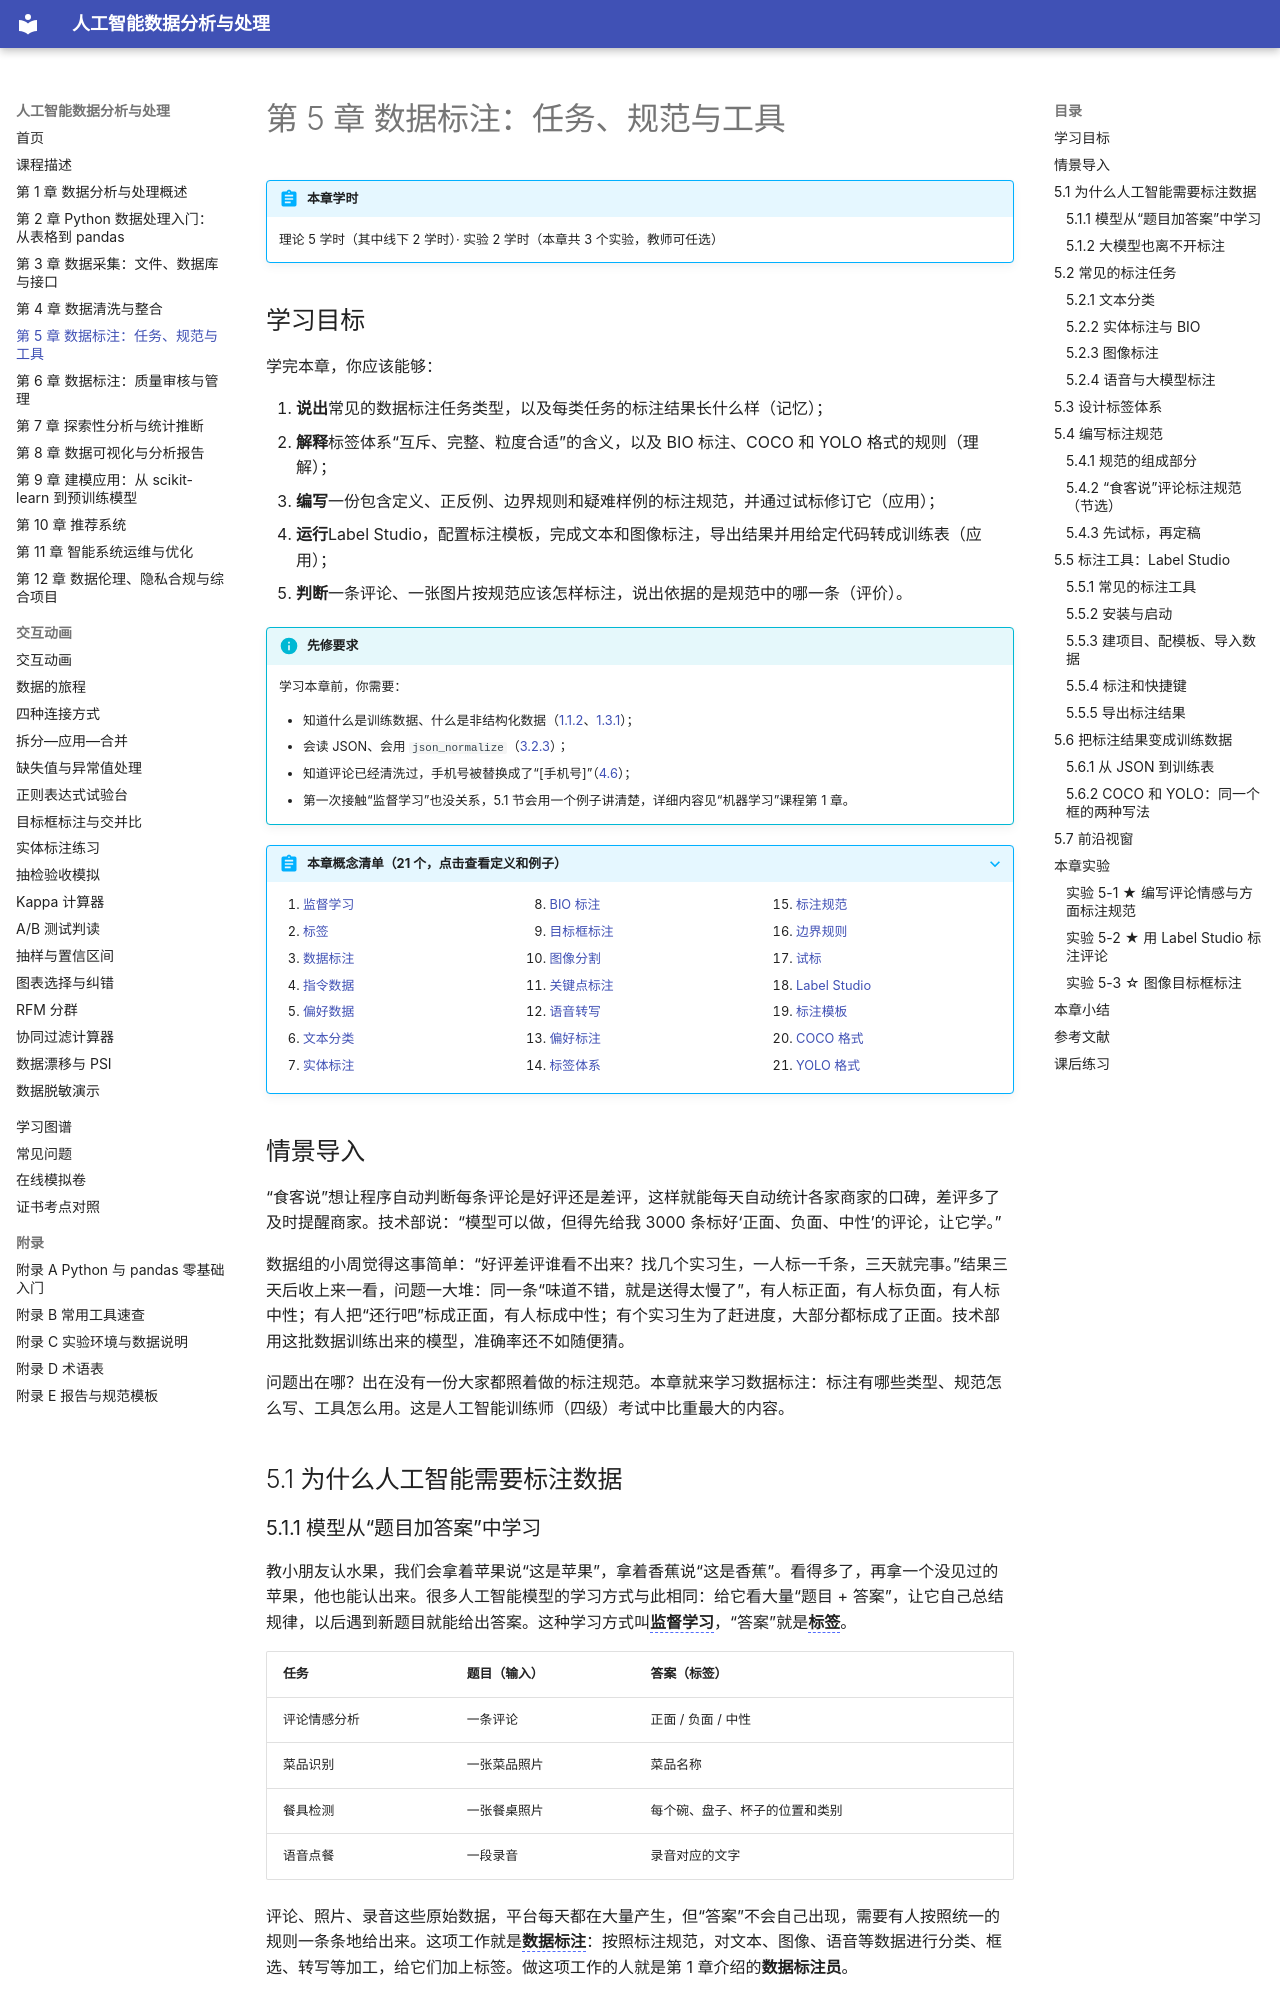

repository: MingziFu9/ai-data-analysis · page: chapters/05-annotation/index.html · generator: mkdocs

---
title: 第 5 章 数据标注：任务、规范与工具
description: 为什么人工智能需要标注数据，常见的文本、图像、语音和大模型标注任务，怎样设计标签体系、编写标注规范，以及用开源工具 Label Studio 完成评论和图片标注并导出训练数据
---

# 第 5 章 数据标注：任务、规范与工具

!!! abstract "本章学时"
    理论 5 学时（其中线下 2 学时）· 实验 2 学时（本章共 3 个实验，教师可任选）

## 学习目标

学完本章，你应该能够：

1. **说出**常见的数据标注任务类型，以及每类任务的标注结果长什么样（记忆）；
2. **解释**标签体系“互斥、完整、粒度合适”的含义，以及 BIO 标注、COCO 和 YOLO 格式的规则（理解）；
3. **编写**一份包含定义、正反例、边界规则和疑难样例的标注规范，并通过试标修订它（应用）；
4. **运行**Label Studio，配置标注模板，完成文本和图像标注，导出结果并用给定代码转成训练表（应用）；
5. **判断**一条评论、一张图片按规范应该怎样标注，说出依据的是规范中的哪一条（评价）。

!!! info "先修要求"
    学习本章前，你需要：

    - 知道什么是训练数据、什么是非结构化数据（[1.1.2](../01-overview/index.md#112)、[1.3.1](../01-overview/index.md#131)）；
    - 会读 JSON、会用 `json_normalize`（[3.2.3](../03-collection/index.md#323-json)）；
    - 知道评论已经清洗过，手机号被替换成了“[手机号]”（[4.6](../04-cleaning/index.md#46)）；
    - 第一次接触“监督学习”也没关系，5.1 节会用一个例子讲清楚，详细内容见“机器学习”课程第 1 章。

??? abstract "本章概念清单（21 个，点击查看定义和例子）"
    1. [监督学习](../../appendix/glossary.md#g-监督学习)
    2. [标签](../../appendix/glossary.md#g-标签)
    3. [数据标注](../../appendix/glossary.md#g-数据标注)
    4. [指令数据](../../appendix/glossary.md#g-指令数据)
    5. [偏好数据](../../appendix/glossary.md#g-偏好数据)
    6. [文本分类](../../appendix/glossary.md#g-文本分类)
    7. [实体标注](../../appendix/glossary.md#g-实体标注)
    8. [BIO 标注](../../appendix/glossary.md#g-BIO-标注)
    9. [目标框标注](../../appendix/glossary.md#g-目标框标注)
    10. [图像分割](../../appendix/glossary.md#g-图像分割)
    11. [关键点标注](../../appendix/glossary.md#g-关键点标注)
    12. [语音转写](../../appendix/glossary.md#g-语音转写)
    13. [偏好标注](../../appendix/glossary.md#g-偏好标注)
    14. [标签体系](../../appendix/glossary.md#g-标签体系)
    15. [标注规范](../../appendix/glossary.md#g-标注规范)
    16. [边界规则](../../appendix/glossary.md#g-边界规则)
    17. [试标](../../appendix/glossary.md#g-试标)
    18. [Label Studio](../../appendix/glossary.md#g-Label-Studio)
    19. [标注模板](../../appendix/glossary.md#g-标注模板)
    20. [COCO 格式](../../appendix/glossary.md#g-COCO-格式)
    21. [YOLO 格式](../../appendix/glossary.md#g-YOLO-格式)
